Labelled photos from "cnn_board", an image-classification folder in DustinCarrion/TicTacToeAgent. The possible labels are: board, no board 1, no board 2, no board 3.

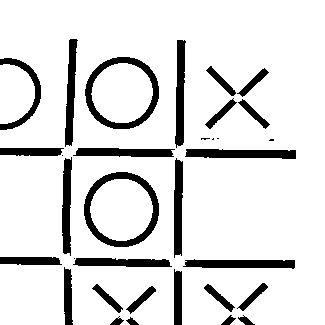
Label: no board 2

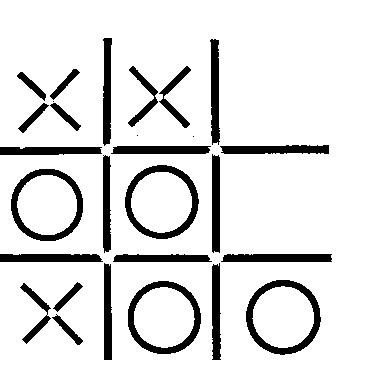
Label: board

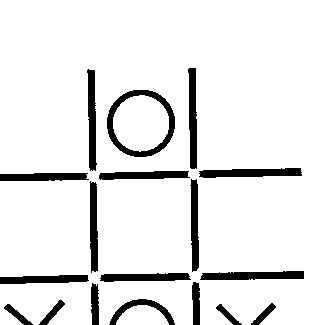
Label: no board 3

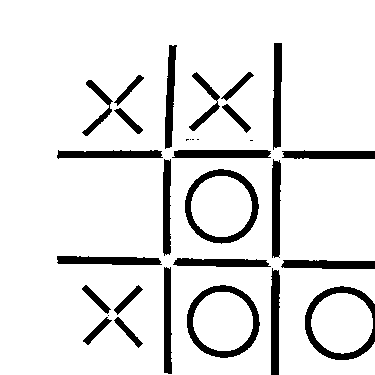
Label: board

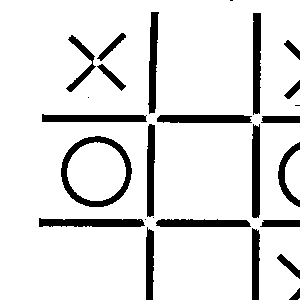
Label: no board 2

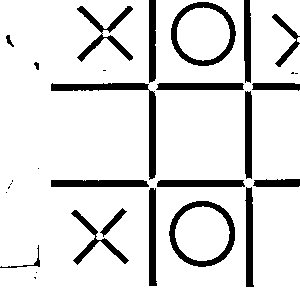
Label: no board 1
